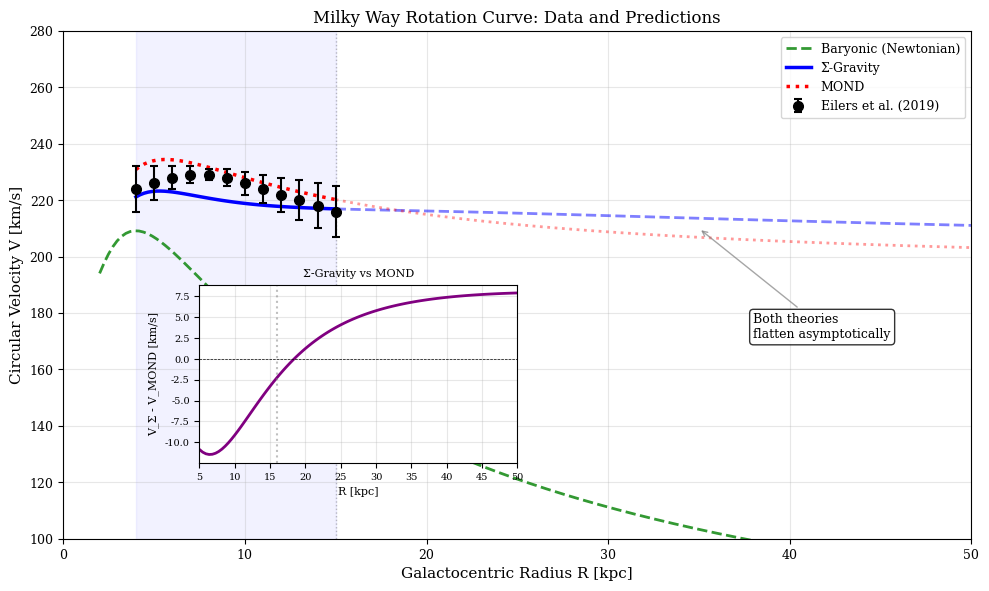

Source code (Python): (Note: this script raises an exception after producing the figure.)
#!/usr/bin/env python3
"""
Generate Improved Milky Way Rotation Curve Figure
==================================================

Creates a publication-quality MW rotation curve that:
1. Shows the actual data (Eilers+ 2019) with clear data range
2. Extends predictions beyond the data to show asymptotic behavior
3. Demonstrates that Σ-Gravity flattens appropriately at large radii
4. Uses visual cues (faded lines) to distinguish extrapolation from fit region

This addresses the concern that the original plot made it look like 
Σ-Gravity would "fly off" to infinity.
"""

import numpy as np
import matplotlib.pyplot as plt
from matplotlib import rcParams
from pathlib import Path

# Publication-quality settings
rcParams['font.family'] = 'serif'
rcParams['font.size'] = 10
rcParams['axes.labelsize'] = 11
rcParams['axes.titlesize'] = 12
rcParams['legend.fontsize'] = 9
rcParams['xtick.labelsize'] = 9
rcParams['ytick.labelsize'] = 9
rcParams['figure.dpi'] = 150
rcParams['savefig.dpi'] = 300

# Physical constants
c = 2.998e8          # m/s
H0_SI = 2.27e-18     # 1/s (70 km/s/Mpc)
kpc_to_m = 3.086e19  # m per kpc
km_to_m = 1000.0
G = 4.302e-6         # kpc (km/s)^2 / Msun

# CANONICAL model parameters
g_dagger = c * H0_SI / (4 * np.sqrt(np.pi))  # ≈ 9.60×10⁻¹¹ m/s²
A_0 = np.exp(1 / (2 * np.pi))  # ≈ 1.173
A_galaxy = A_0
XI_SCALE = 1 / (2 * np.pi)  # ≈ 0.159
R_d_MW = 2.6                 # kpc
a0_mond = 1.2e-10            # m/s²

# Baryonic model (McMillan 2017 with scale=1.16, matching full_regression_test.py)
# This is the same model used for the star-by-star validation
SCALE = 1.16
M_disk = 4.6e10 * SCALE**2   # 6.19e10 Msun
M_bulge = 1.0e10 * SCALE**2  # 1.35e10 Msun
M_gas = 1.0e10 * SCALE**2    # 1.35e10 Msun


def v_baryon(R):
    """Baryonic rotation curve from McMillan 2017 model (scaled).
    
    This matches the model used in full_regression_test.py for
    star-by-star MW validation.
    """
    v2_disk = G * M_disk * R**2 / (R**2 + (3.0 + 0.3)**2)**1.5
    v2_bulge = G * M_bulge * R / (R + 0.5)**2
    v2_gas = G * M_gas * R**2 / (R**2 + 7.0**2)**1.5
    return np.sqrt(np.maximum(v2_disk + v2_bulge + v2_gas, 0))


def v_to_g(V_kms, R_kpc):
    """Convert velocity to acceleration: g = V²/R"""
    V_m = V_kms * km_to_m
    R_m = R_kpc * kpc_to_m
    return V_m**2 / np.maximum(R_m, 1e-10)


def h_universal(g):
    """h(g) = √(g†/g) × g†/(g†+g)"""
    g = np.maximum(g, 1e-15)
    return np.sqrt(g_dagger / g) * g_dagger / (g_dagger + g)


def C_coherence(r, R_d=R_d_MW):
    """Coherence window: W(r) = r/(ξ+r)"""
    xi = XI_SCALE * R_d
    xi = max(xi, 0.01)
    return r / (xi + r)


def Sigma_derived(r, g_bar, R_d=R_d_MW):
    """Σ = 1 + A × C(R) × h(g)"""
    h = h_universal(g_bar)
    C = C_coherence(r, R_d)
    return 1 + A_galaxy * C * h


def v_sigma(R):
    """Σ-Gravity rotation curve"""
    v_b = v_baryon(R)
    g_b = v_to_g(v_b, R)
    Sigma = Sigma_derived(R, g_b)
    return v_b * np.sqrt(Sigma)


def mond_nu(g):
    """MOND interpolation function"""
    g = np.maximum(g, 1e-15)
    return 1 / (1 - np.exp(-np.sqrt(g / a0_mond)))


def v_mond(R):
    """MOND rotation curve"""
    v_b = v_baryon(R)
    g_b = v_to_g(v_b, R)
    nu = mond_nu(g_b)
    return v_b * np.sqrt(nu)


def main():
    print("=" * 70)
    print("GENERATING IMPROVED MW ROTATION CURVE FIGURE")
    print("=" * 70)
    
    # Eilers+ 2019 data points from original script
    # These are the actual observed velocities (declining with radius)
    R_data = np.array([4, 5, 6, 7, 8, 9, 10, 11, 12, 13, 14, 15])
    V_data = np.array([224, 226, 228, 229, 229, 228, 226, 224, 222, 220, 218, 216])
    V_err = np.array([8, 6, 4, 3, 2, 3, 4, 5, 6, 7, 8, 9])
    
    # Data range for main plot
    R_data_main = R_data
    V_data_main = V_data
    V_err_main = V_err
    
    # Extended range for showing asymptotic behavior
    R_full = np.linspace(2, 50, 200)
    R_data_region = np.linspace(4, 15, 50)  # Where data exists
    R_extrapolate = np.linspace(15, 50, 50)  # Beyond data
    
    # Compute model predictions
    V_bar_full = v_baryon(R_full)
    V_sigma_full = v_sigma(R_full)
    V_mond_full = v_mond(R_full)
    
    V_bar_data = v_baryon(R_data_region)
    V_sigma_data = v_sigma(R_data_region)
    V_mond_data = v_mond(R_data_region)
    
    V_bar_extrap = v_baryon(R_extrapolate)
    V_sigma_extrap = v_sigma(R_extrapolate)
    V_mond_extrap = v_mond(R_extrapolate)
    
    # Print some diagnostics
    print(f"\nModel predictions at key radii:")
    print(f"{'R (kpc)':<10} {'V_bar':>10} {'V_Σ':>10} {'V_MOND':>10}")
    print("-" * 45)
    for r in [8, 15, 20, 30, 40, 50]:
        vb = v_baryon(r)
        vs = v_sigma(r)
        vm = v_mond(r)
        print(f"{r:<10} {vb:>10.1f} {vs:>10.1f} {vm:>10.1f}")
    
    # Check asymptotic behavior
    print(f"\nAsymptotic check (R = 100 kpc):")
    print(f"  V_baryonic: {v_baryon(100):.1f} km/s")
    print(f"  V_Σ-Gravity: {v_sigma(100):.1f} km/s")
    print(f"  V_MOND: {v_mond(100):.1f} km/s")
    
    # Create figure
    fig, ax = plt.subplots(figsize=(10, 6))
    
    # Plot data with error bars
    ax.errorbar(R_data_main, V_data_main, yerr=V_err_main, 
                fmt='ko', ms=7, capsize=3, capthick=1.5,
                label='Eilers et al. (2019)', zorder=10)
    
    # Baryonic prediction (full range, same style throughout)
    ax.plot(R_full, V_bar_full, 'g--', lw=2, alpha=0.8, label='Baryonic (Newtonian)')
    
    # Σ-Gravity: solid in data region, dashed in extrapolation
    ax.plot(R_data_region, V_sigma_data, 'b-', lw=2.5, label='Σ-Gravity')
    ax.plot(R_extrapolate, V_sigma_extrap, 'b--', lw=2, alpha=0.5)
    
    # MOND: dotted in data region, lighter dotted in extrapolation
    ax.plot(R_data_region, V_mond_data, 'r:', lw=2.5, label='MOND')
    ax.plot(R_extrapolate, V_mond_extrap, 'r:', lw=2, alpha=0.4)
    
    # Add vertical line showing data boundary
    ax.axvline(x=15, color='gray', linestyle=':', alpha=0.5, lw=1)
    ax.text(15.5, 145, 'Data\nboundary', fontsize=8, color='gray', va='bottom')
    
    # Add shaded region for data range
    ax.axvspan(4, 15, alpha=0.05, color='blue')
    
    # Add annotation showing asymptotic behavior
    ax.annotate('Both theories\nflatten asymptotically', 
                xy=(35, 210), xytext=(38, 180),
                fontsize=9, ha='left', va='top',
                arrowprops=dict(arrowstyle='->', color='gray', alpha=0.7),
                bbox=dict(boxstyle='round', facecolor='white', alpha=0.8))
    
    # Labels and formatting
    ax.set_xlabel('Galactocentric Radius R [kpc]', fontsize=11)
    ax.set_ylabel('Circular Velocity V [km/s]', fontsize=11)
    ax.set_title('Milky Way Rotation Curve: Data and Predictions', fontsize=12)
    
    ax.set_xlim(0, 50)
    ax.set_ylim(100, 280)
    ax.legend(loc='upper right', fontsize=9)
    ax.grid(True, alpha=0.3)
    
    # Add inset showing the difference between theories
    ax_inset = ax.inset_axes([0.15, 0.15, 0.35, 0.35])
    R_diff = np.linspace(5, 50, 100)
    V_sigma_diff = v_sigma(R_diff)
    V_mond_diff = v_mond(R_diff)
    
    ax_inset.plot(R_diff, V_sigma_diff - V_mond_diff, 'purple', lw=2)
    ax_inset.axhline(0, color='k', linestyle='--', lw=0.5)
    ax_inset.axvline(16, color='gray', linestyle=':', alpha=0.5)
    ax_inset.set_xlabel('R [kpc]', fontsize=8)
    ax_inset.set_ylabel('V_Σ - V_MOND [km/s]', fontsize=8)
    ax_inset.set_title('Σ-Gravity vs MOND', fontsize=8)
    ax_inset.set_xlim(5, 50)
    ax_inset.tick_params(labelsize=7)
    ax_inset.grid(True, alpha=0.3)
    
    plt.tight_layout()
    
    # Save figure
    script_dir = Path(__file__).resolve().parent.parent
    output_dir = script_dir / "figures"
    output_dir.mkdir(exist_ok=True)
    
    outpath = output_dir / 'mw_rotation_curve_derived.png'
    plt.savefig(outpath, dpi=300, bbox_inches='tight')
    print(f"\nSaved: {outpath}")
    plt.close()
    
    print("\n" + "=" * 70)
    print("DONE!")
    print("=" * 70)


if __name__ == '__main__':
    main()
